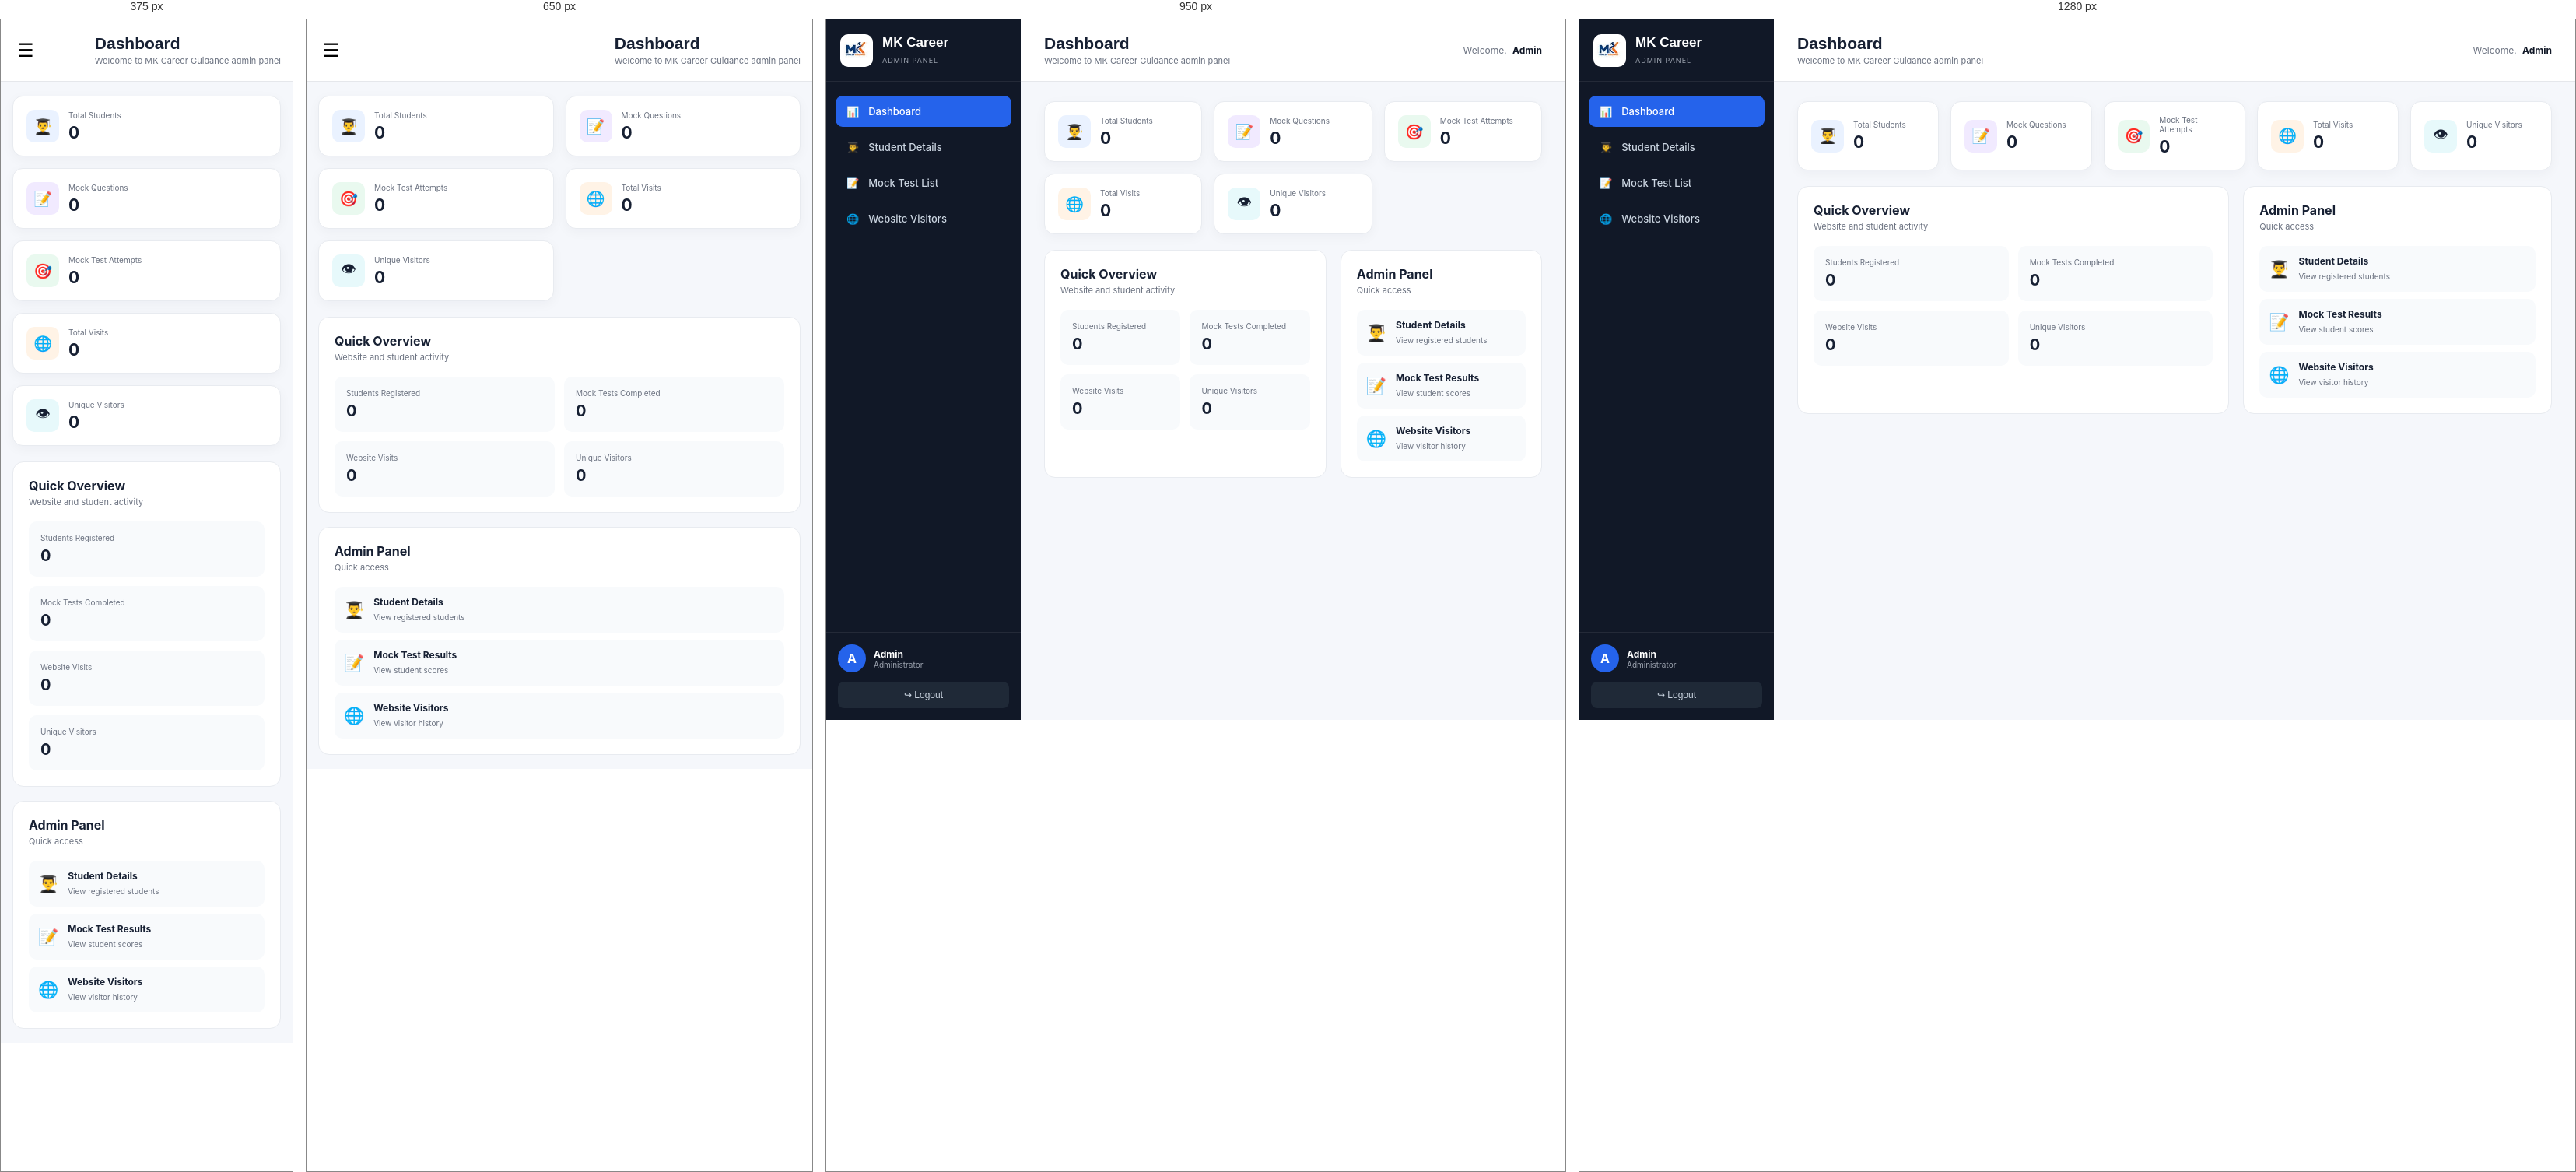
Rendered at 375 px, 650 px, 950 px and 1280 px, left to right.

<!-- file: dashboard.html -->
<!DOCTYPE html>
<html lang="en">
<head>
    <meta charset="UTF-8">
    <meta name="viewport" content="width=device-width, initial-scale=1.0">
    <title>Dashboard | MK Career Guidance</title>

    <link rel="preconnect" href="https://fonts.googleapis.com">
    <link href="https://fonts.googleapis.com/css2?family=Inter:wght@400;500;600;700&family=Poppins:wght@500;600;700&display=swap" rel="stylesheet">

    <link rel="stylesheet" href="css/admin-common.css">
    <link rel="stylesheet" href="css/dashboard.css">
</head>

<body>

<div class="admin-layout">

    <aside class="sidebar" id="sidebar">

        <div class="sidebar-brand">
            <img src="images/logo.png" alt="MK Career Guidance">

            <div>
                <h2>MK Career</h2>
                <span>ADMIN PANEL</span>
            </div>
        </div>

        <nav class="sidebar-menu">

            <a href="dashboard.html" class="menu-item active">
                <span>📊</span>
                <span>Dashboard</span>
            </a>

            <a href="students.html" class="menu-item">
                <span>👨‍🎓</span>
                <span>Student Details</span>
            </a>

            <a href="mock-results.html" class="menu-item">
                <span>📝</span>
                <span>Mock Test List</span>
            </a>

            <a href="visitors.html" class="menu-item">
                <span>🌐</span>
                <span>Website Visitors</span>
            </a>

        </nav>

        <div class="sidebar-bottom">

            <div class="logged-user">

                <div class="user-avatar" id="sidebarAvatar">
                    A
                </div>

                <div>
                    <strong id="sidebarUsername">Admin</strong>
                    <span id="sidebarRole">Administrator</span>
                </div>

            </div>

            <button
                type="button"
                id="logoutButton"
                class="logout-button">

                <span>↪</span>
                Logout

            </button>

        </div>

    </aside>

    <main class="main-content">

        <header class="topbar">

            <button
                type="button"
                id="mobileMenuButton"
                class="mobile-menu-button">
                ☰
            </button>

            <div>
                <h1>Dashboard</h1>
                <p>Welcome to MK Career Guidance admin panel</p>
            </div>

            <div class="topbar-user">
                <span>Welcome,</span>
                <strong id="topUsername">Admin</strong>
            </div>

        </header>

        <section class="page-content">

            <div class="stats-grid">

                <div class="stat-card">
                    <div class="stat-icon blue">👨‍🎓</div>
                    <div>
                        <span>Total Students</span>
                        <strong id="totalStudents">0</strong>
                    </div>
                </div>

                <div class="stat-card">
                    <div class="stat-icon purple">📝</div>
                    <div>
                        <span>Mock Questions</span>
                        <strong id="totalQuestions">0</strong>
                    </div>
                </div>

                <div class="stat-card">
                    <div class="stat-icon green">🎯</div>
                    <div>
                        <span>Mock Test Attempts</span>
                        <strong id="totalTests">0</strong>
                    </div>
                </div>

                <div class="stat-card">
                    <div class="stat-icon orange">🌐</div>
                    <div>
                        <span>Total Visits</span>
                        <strong id="totalVisits">0</strong>
                    </div>
                </div>

                <div class="stat-card">
                    <div class="stat-icon cyan">👁</div>
                    <div>
                        <span>Unique Visitors</span>
                        <strong id="uniqueVisitors">0</strong>
                    </div>
                </div>

            </div>

            <div class="dashboard-grid">

                <div class="dashboard-card">

                    <div class="card-title">
                        <div>
                            <h2>Quick Overview</h2>
                            <p>Website and student activity</p>
                        </div>
                    </div>

                    <div class="overview-grid">

                        <div class="overview-item">
                            <span>Students Registered</span>
                            <strong id="overviewStudents">0</strong>
                        </div>

                        <div class="overview-item">
                            <span>Mock Tests Completed</span>
                            <strong id="overviewTests">0</strong>
                        </div>

                        <div class="overview-item">
                            <span>Website Visits</span>
                            <strong id="overviewVisits">0</strong>
                        </div>

                        <div class="overview-item">
                            <span>Unique Visitors</span>
                            <strong id="overviewUnique">0</strong>
                        </div>

                    </div>

                </div>

                <div class="dashboard-card">

                    <div class="card-title">
                        <div>
                            <h2>Admin Panel</h2>
                            <p>Quick access</p>
                        </div>
                    </div>

                    <div class="quick-links">

                        <a href="students.html">
                            <span>👨‍🎓</span>
                            <div>
                                <strong>Student Details</strong>
                                <small>View registered students</small>
                            </div>
                        </a>

                        <a href="mock-results.html">
                            <span>📝</span>
                            <div>
                                <strong>Mock Test Results</strong>
                                <small>View student scores</small>
                            </div>
                        </a>

                        <a href="visitors.html">
                            <span>🌐</span>
                            <div>
                                <strong>Website Visitors</strong>
                                <small>View visitor history</small>
                            </div>
                        </a>

                    </div>

                </div>

            </div>

        </section>

    </main>

</div>

<div id="mobileOverlay" class="mobile-overlay"></div>

<script src="js/url.js"></script>
<script src="js/admin-common.js"></script>
<script src="js/dashboard.js"></script>

</body>
</html>

/* @media block from admin-common.css */
@media (max-width: 800px) {

    .sidebar {
        transform: translateX(-100%);
        transition: 0.25s;
    }

    .sidebar.open {
        transform: translateX(0);
    }

    .main-content {
        width: 100%;
        margin-left: 0;
    }

    .topbar {
        padding: 0 15px;
        gap: 10px;
    }

    .mobile-menu-button {
        display: block;
    }

    .topbar-user {
        display: none;
    }

    .page-content {
        padding: 18px 15px;
    }

    .mobile-overlay {
        position: fixed;
        inset: 0;
        background: rgba(0,0,0,0.45);
        z-index: 900;
    }

    .mobile-overlay.show {
        display: block;
    }
}

/* @media block from dashboard.css */
@media (max-width: 1100px) {
    .stats-grid {
        grid-template-columns: repeat(3, 1fr);
    }
}

/* @media block from dashboard.css */
@media (max-width: 800px) {
    .stats-grid {
        grid-template-columns: repeat(2, 1fr);
    }

    .dashboard-grid {
        grid-template-columns: 1fr;
    }
}

/* @media block from dashboard.css */
@media (max-width: 500px) {
    .stats-grid {
        grid-template-columns: 1fr;
    }

    .overview-grid {
        grid-template-columns: 1fr;
    }
}